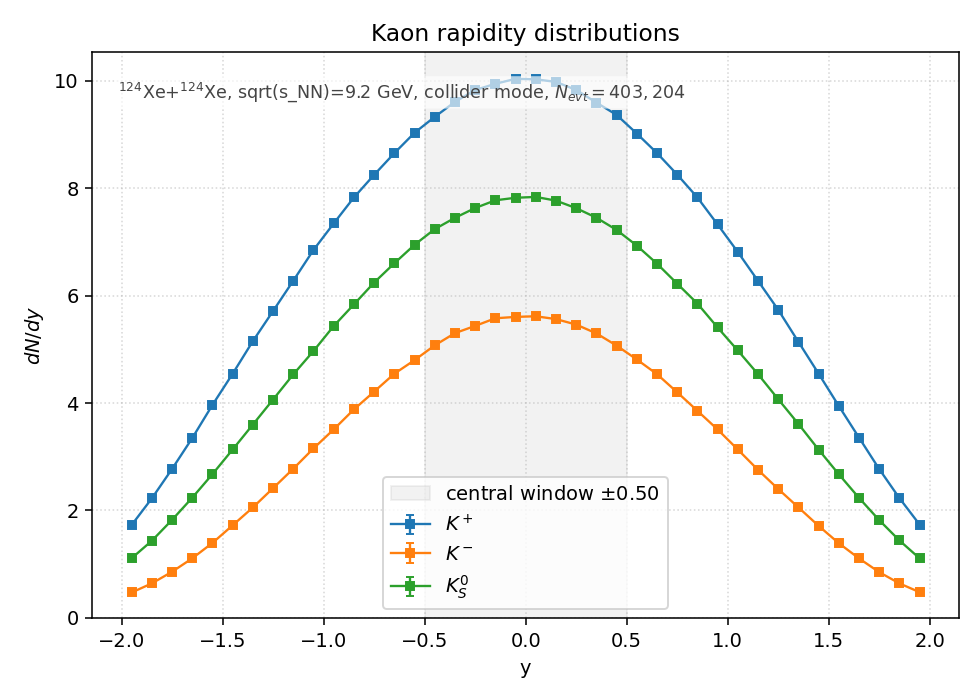

The file beside this chart, header and first rows:
species, y_lo, y_hi, y_center, counts, value, error
Kplus, -2, -1.9, -1.95, 6.970000e+04, 1.728653e+00, 6.547742e-03
Kplus, -1.9, -1.8, -1.85, 8.969700e+04, 2.224606e+00, 7.427867e-03
Kplus, -1.8, -1.7, -1.75, 1.117700e+05, 2.772046e+00, 8.291590e-03
Kplus, -1.7, -1.6, -1.65, 1.349670e+05, 3.347363e+00, 9.111481e-03
Kplus, -1.6, -1.5, -1.55, 1.598730e+05, 3.965065e+00, 9.916599e-03
Kplus, -1.5, -1.4, -1.45, 1.833110e+05, 4.546359e+00, 1.061865e-02
Kplus, -1.4, -1.3, -1.35, 2.077640e+05, 5.152826e+00, 1.130473e-02
Kplus, -1.3, -1.2, -1.25, 2.303850e+05, 5.713857e+00, 1.190426e-02
Kplus, -1.2, -1.1, -1.15, 2.531320e+05, 6.278013e+00, 1.247811e-02
Kplus, -1.1, -1, -1.05, 2.762150e+05, 6.850502e+00, 1.303463e-02
Kplus, -1, -0.9000, -0.9500, 2.961240e+05, 7.344272e+00, 1.349621e-02
Kplus, -0.9000, -0.8000, -0.8500, 3.156330e+05, 7.828122e+00, 1.393370e-02
Kplus, -0.8000, -0.7000, -0.7500, 3.326110e+05, 8.249199e+00, 1.430354e-02
Kplus, -0.7000, -0.6000, -0.6500, 3.488950e+05, 8.653064e+00, 1.464949e-02
Kplus, -0.6000, -0.5000, -0.5500, 3.642050e+05, 9.032772e+00, 1.496746e-02
Kplus, -0.5000, -0.4000, -0.4500, 3.761550e+05, 9.329149e+00, 1.521103e-02
Kplus, -0.4000, -0.3000, -0.3500, 3.874110e+05, 9.608312e+00, 1.543694e-02
Kplus, -0.3000, -0.2000, -0.2500, 3.963380e+05, 9.829714e+00, 1.561378e-02
Kplus, -0.2000, -0.1000, -0.1500, 4.010010e+05, 9.945363e+00, 1.570536e-02
Kplus, -0.1000, 0.0000, -0.0500, 4.047180e+05, 1.003755e+01, 1.577798e-02
Kplus, 0.0000, 0.1000, 0.0500, 4.043740e+05, 1.002902e+01, 1.577127e-02
Kplus, 0.1000, 0.2000, 0.1500, 4.024210e+05, 9.980581e+00, 1.573314e-02
Kplus, 0.2000, 0.3000, 0.2500, 3.964090e+05, 9.831475e+00, 1.561518e-02
Kplus, 0.3000, 0.4000, 0.3500, 3.869160e+05, 9.596036e+00, 1.542707e-02
Kplus, 0.4000, 0.5000, 0.4500, 3.776710e+05, 9.366747e+00, 1.524165e-02
Kplus, 0.5000, 0.6000, 0.5500, 3.636620e+05, 9.019305e+00, 1.495630e-02
Kplus, 0.6000, 0.7000, 0.6500, 3.490230e+05, 8.656239e+00, 1.465218e-02
Kplus, 0.7000, 0.8000, 0.7500, 3.328490e+05, 8.255102e+00, 1.430865e-02
Kplus, 0.8000, 0.9000, 0.8500, 3.156710e+05, 7.829064e+00, 1.393454e-02
Kplus, 0.9000, 1, 0.9500, 2.954000e+05, 7.326316e+00, 1.347971e-02
Kplus, 1, 1.1, 1.05, 2.747400e+05, 6.813920e+00, 1.299978e-02
Kplus, 1.1, 1.2, 1.15, 2.530520e+05, 6.276029e+00, 1.247613e-02
Kplus, 1.2, 1.3, 1.25, 2.313150e+05, 5.736922e+00, 1.192826e-02
Kplus, 1.3, 1.4, 1.35, 2.072520e+05, 5.140128e+00, 1.129080e-02
Kplus, 1.4, 1.5, 1.45, 1.833540e+05, 4.547425e+00, 1.061990e-02
Kplus, 1.5, 1.6, 1.55, 1.590710e+05, 3.945174e+00, 9.891694e-03
Kplus, 1.6, 1.7, 1.65, 1.353210e+05, 3.356142e+00, 9.123422e-03
Kplus, 1.7, 1.8, 1.75, 1.117070e+05, 2.770483e+00, 8.289252e-03
Kplus, 1.8, 1.9, 1.85, 8.987600e+04, 2.229045e+00, 7.435275e-03
Kplus, 1.9, 2, 1.95, 6.999200e+04, 1.735895e+00, 6.561443e-03
Kminus, -2, -1.9, -1.95, 1.898900e+04, 4.709527e-01, 3.417639e-03
Kminus, -1.9, -1.8, -1.85, 2.584900e+04, 6.410899e-01, 3.987466e-03
Kminus, -1.8, -1.7, -1.75, 3.455900e+04, 8.571096e-01, 4.610582e-03
Kminus, -1.7, -1.6, -1.65, 4.465500e+04, 1.107504e+00, 5.240952e-03
Kminus, -1.6, -1.5, -1.55, 5.622400e+04, 1.394431e+00, 5.880795e-03
Kminus, -1.5, -1.4, -1.45, 6.945300e+04, 1.722528e+00, 6.536130e-03
Kminus, -1.4, -1.3, -1.35, 8.286300e+04, 2.055114e+00, 7.139298e-03
Kminus, -1.3, -1.2, -1.25, 9.734400e+04, 2.414262e+00, 7.738018e-03
Kminus, -1.2, -1.1, -1.15, 1.119460e+05, 2.776411e+00, 8.298115e-03
Kminus, -1.1, -1, -1.05, 1.271780e+05, 3.154185e+00, 8.844660e-03
Kminus, -1, -0.9000, -0.9500, 1.414510e+05, 3.508175e+00, 9.327778e-03
Kminus, -0.9000, -0.8000, -0.8500, 1.564740e+05, 3.880765e+00, 9.810616e-03
Kminus, -0.8000, -0.7000, -0.7500, 1.697990e+05, 4.211243e+00, 1.021981e-02
Kminus, -0.7000, -0.6000, -0.6500, 1.832680e+05, 4.545292e+00, 1.061741e-02
Kminus, -0.6000, -0.5000, -0.5500, 1.934560e+05, 4.797968e+00, 1.090853e-02
Kminus, -0.5000, -0.4000, -0.4500, 2.045710e+05, 5.073635e+00, 1.121753e-02
Kminus, -0.4000, -0.3000, -0.3500, 2.137600e+05, 5.301535e+00, 1.146670e-02
Kminus, -0.3000, -0.2000, -0.2500, 2.191790e+05, 5.435933e+00, 1.161113e-02
Kminus, -0.2000, -0.1000, -0.1500, 2.249140e+05, 5.578169e+00, 1.176206e-02
Kminus, -0.1000, 0.0000, -0.0500, 2.259460e+05, 5.603764e+00, 1.178901e-02
... 60 more rows
